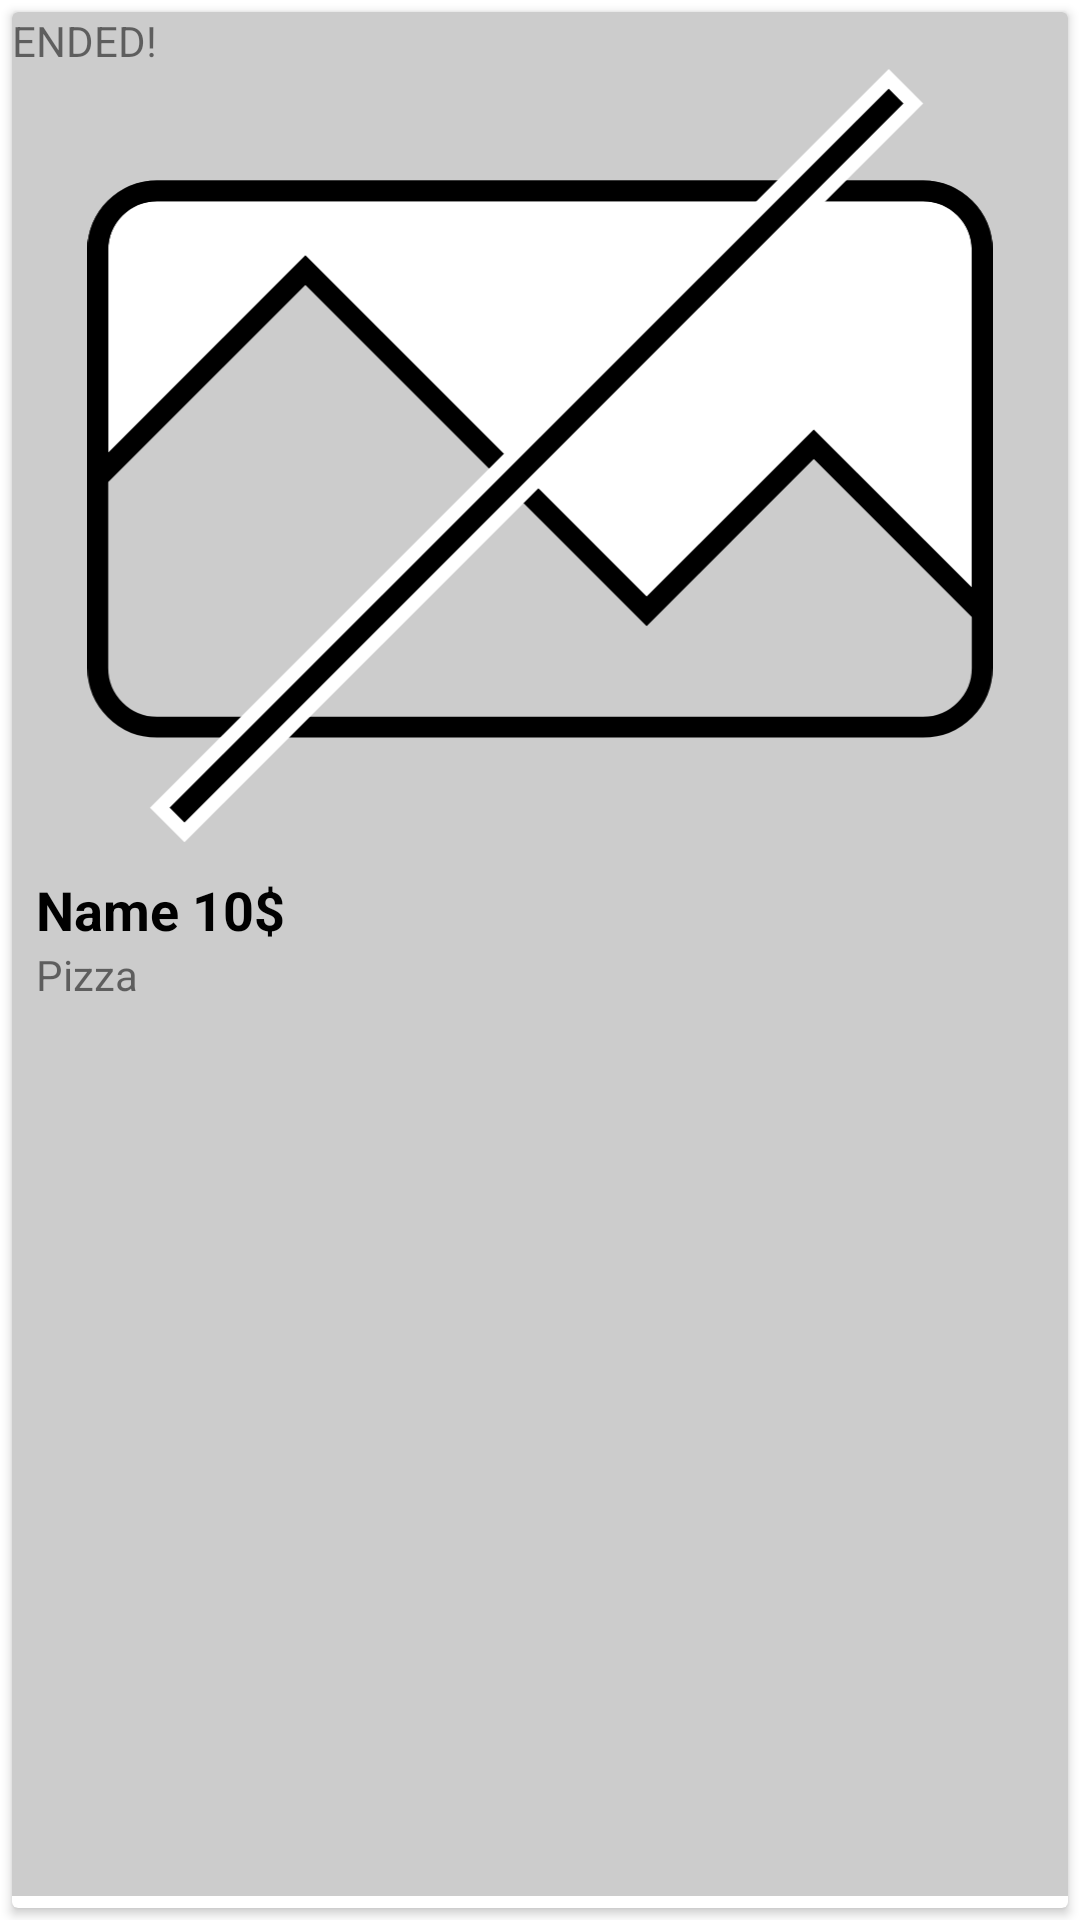

Produce the Android XML layout that renders to this screen, including the resource entries it uses.
<!-- AndroidManifest.xml: application theme Theme.Kursova_OOP_DB -->
<!-- res/layout/adapter_shop_item.xml -->
<?xml version="1.0" encoding="utf-8"?>
<LinearLayout xmlns:android="http://schemas.android.com/apk/res/android"
    xmlns:app="http://schemas.android.com/apk/res-auto"
    android:id="@+id/wrap"
    android:layout_width="match_parent"
    android:layout_height="wrap_content"
    android:orientation="vertical">

    <androidx.cardview.widget.CardView
        android:layout_width="match_parent"
        android:layout_height="match_parent"
        android:layout_margin="4dp">

        <LinearLayout
            android:layout_width="match_parent"
            android:layout_height="match_parent"
            android:layout_marginBottom="4dp"
            android:background="#FFCCCCCC"
            android:orientation="vertical">

            <TextView
                android:id="@+id/info"
                android:layout_width="match_parent"
                android:layout_height="wrap_content"
                android:text="ENDED!" />

            <ImageView
                android:id="@+id/realImage"
                android:layout_width="match_parent"
                android:layout_height="260dp"
                android:visibility="gone"
                app:srcCompat="@mipmap/picca" />

            <ImageView
                android:id="@+id/emptyImage"
                android:layout_width="match_parent"
                android:layout_height="260dp"
                app:srcCompat="@drawable/ic_no_img" />

            <LinearLayout
                android:layout_width="match_parent"
                android:layout_height="wrap_content"
                android:orientation="vertical"
                android:padding="8dp">

                <TextView
                    android:id="@+id/textTitle"
                    android:layout_width="match_parent"
                    android:layout_height="wrap_content"
                    android:text="Name 10$"
                    android:textColor="@color/black"
                    android:textSize="18sp"
                    android:textStyle="bold" />

                <TextView
                    android:id="@+id/category"
                    android:layout_width="wrap_content"
                    android:layout_height="wrap_content"
                    android:layout_weight="1"
                    android:text="Pizza" />

            </LinearLayout>

        </LinearLayout>

    </androidx.cardview.widget.CardView>

</LinearLayout>
<!-- resources referenced by this layout -->
<resources>
  <color name="black">#FF000000</color>
  <!-- drawable ic_no_img (drawable) -->
  <vector xmlns:android="http://schemas.android.com/apk/res/android"
      android:width="130dp"
      android:height="112dp"
      android:viewportWidth="130"
      android:viewportHeight="112">
    <path
        android:pathData="M0,26C0,20.477 4.477,16 10,16H120C125.523,16 130,20.477 130,26V81.689L104.311,56L80.311,80L31.311,31L0,62.311V26Z"
        android:fillColor="#ffffff"
        android:fillType="evenOdd"/>
    <group>
      <clip-path
          android:pathData="M0,26C0,20.477 4.477,16 10,16H120C125.523,16 130,20.477 130,26V81.689L104.311,56L80.311,80L31.311,31L0,62.311V26Z"
          android:fillType="evenOdd"/>
      <path
          android:pathData="M130,81.689L127.879,83.81L133,88.931V81.689H130ZM104.311,56L106.433,53.879L104.311,51.757L102.19,53.879L104.311,56ZM80.311,80L78.19,82.121L80.311,84.243L82.433,82.121L80.311,80ZM31.311,31L33.433,28.879L31.311,26.757L29.19,28.879L31.311,31ZM0,62.311H-3V69.554L2.121,64.433L0,62.311ZM10,13C2.82,13 -3,18.82 -3,26H3C3,22.134 6.134,19 10,19V13ZM120,13H10V19H120V13ZM133,26C133,18.82 127.18,13 120,13V19C123.866,19 127,22.134 127,26H133ZM133,81.689V26H127V81.689H133ZM102.19,58.121L127.879,83.81L132.121,79.567L106.433,53.879L102.19,58.121ZM82.433,82.121L106.433,58.121L102.19,53.879L78.19,77.879L82.433,82.121ZM29.19,33.121L78.19,82.121L82.433,77.879L33.433,28.879L29.19,33.121ZM2.121,64.433L33.433,33.121L29.19,28.879L-2.121,60.19L2.121,64.433ZM-3,26V62.311H3V26H-3Z"
          android:fillColor="#000000"/>
    </group>
    <path
        android:pathData="M10,17.5L120,17.5A8.5,8.5 0,0 1,128.5 26L128.5,86A8.5,8.5 0,0 1,120 94.5L10,94.5A8.5,8.5 0,0 1,1.5 86L1.5,26A8.5,8.5 0,0 1,10 17.5z"
        android:strokeWidth="3"
        android:fillColor="#00000000"
        android:strokeColor="#000000"/>
    <path
        android:pathData="M10.414,106.066l104.652,-104.652l3.536,3.536l-104.652,104.652z"
        android:strokeWidth="2"
        android:fillColor="#000000"
        android:strokeColor="#ffffff"/>
  </vector>
  <style name="Theme.Kursova_OOP_DB" parent="Theme.MaterialComponents.DayNight.DarkActionBar">
          
          <item name="colorPrimary">@color/purple_500</item>
          <item name="colorPrimaryVariant">@color/purple_700</item>
          <item name="colorOnPrimary">@color/white</item>
          
          <item name="colorSecondary">@color/teal_200</item>
          <item name="colorSecondaryVariant">@color/teal_700</item>
          <item name="colorOnSecondary">@color/black</item>
          
          <item name="android:statusBarColor" tools:targetApi="l">?attr/colorPrimaryVariant</item>
          
      </style>
  <color name="purple_500">#FF6200EE</color>
  <color name="purple_700">#FF3700B3</color>
  <color name="white">#FFFFFFFF</color>
  <color name="teal_200">#FF03DAC5</color>
  <color name="teal_700">#FF018786</color>
</resources>
